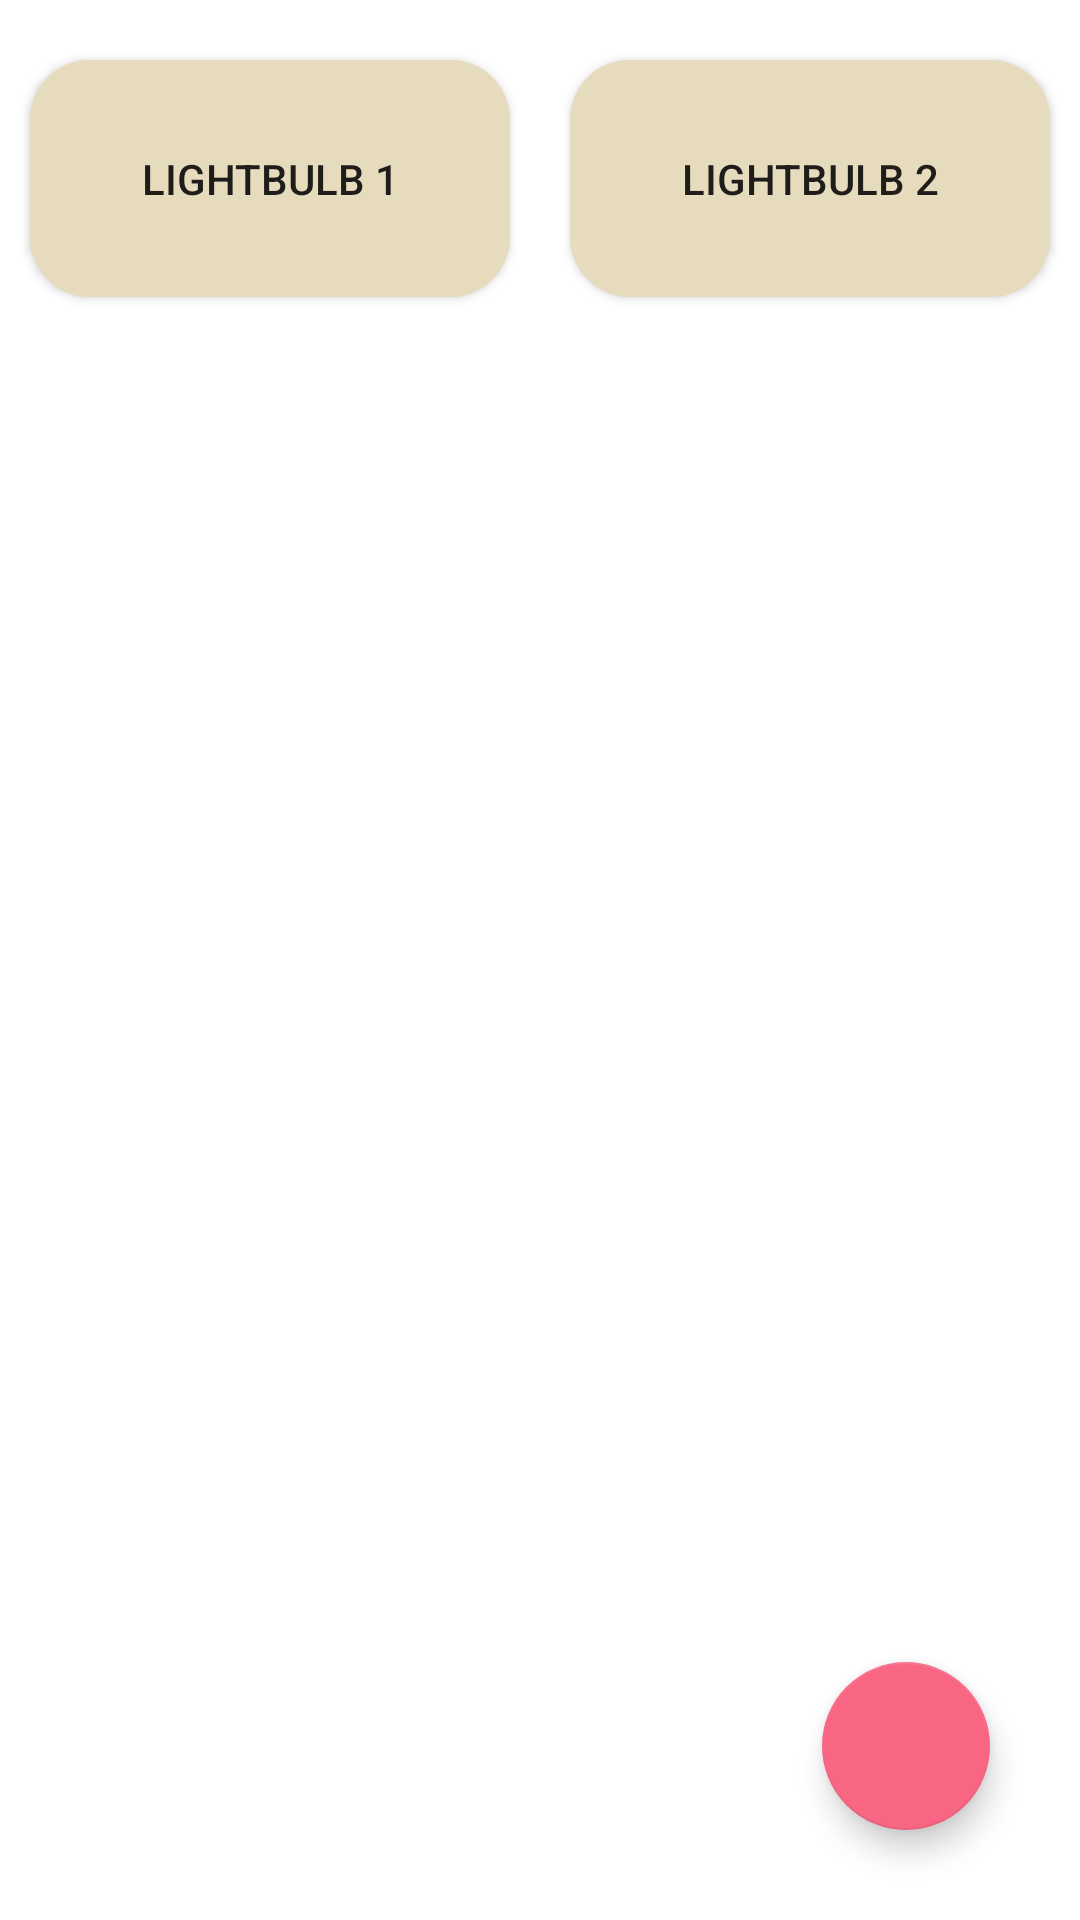

Android layout source for this screen:
<!-- AndroidManifest.xml: application theme Theme.CRAIG -->
<!-- res/layout/fragment_devices.xml -->
<?xml version="1.0" encoding="utf-8"?>
<RelativeLayout xmlns:android="http://schemas.android.com/apk/res/android"
    xmlns:tools="http://schemas.android.com/tools"
    android:layout_width="match_parent"
    android:layout_height="match_parent"
    android:theme="@style/Theme.CRAIG"
    xmlns:app="http://schemas.android.com/apk/res-auto"
    tools:context=".devicesFragment">

    <ScrollView
        android:layout_width="match_parent"
        android:layout_height="match_parent">

        <TableLayout
            android:layout_width="match_parent"
            android:layout_height="match_parent">

            <TableRow
                android:layout_width="match_parent"
                android:layout_height="match_parent">

                <Button
                    android:layout_width="match_parent"
                    android:layout_height="wrap_content"
                    android:layout_marginHorizontal="10dp"
                    android:layout_marginVertical="20dp"
                    android:layout_weight="1"
                    android:background="@drawable/image_rounded_corner"
                    android:drawableTop="@drawable/ic_lightbulb"
                    android:drawablePadding="10dp"
                    android:padding="30dp"
                    android:text="Lightbulb 1" />

                <Button
                    android:layout_width="match_parent"
                    android:layout_height="wrap_content"
                    android:layout_marginHorizontal="10dp"
                    android:layout_marginVertical="20dp"
                    android:layout_weight="1"
                    android:background="@drawable/image_rounded_corner"
                    android:drawableTop="@drawable/ic_lightbulb"
                    android:drawablePadding="10dp"
                    android:padding="30dp"
                    android:text="Lightbulb 2" />
            </TableRow>
        </TableLayout>
    </ScrollView>

    <com.google.android.material.floatingactionbutton.FloatingActionButton
        android:id="@+id/addNewComponent"
        android:layout_width="wrap_content"
        android:layout_height="wrap_content"
        android:layout_alignParentEnd="true"
        android:layout_alignParentBottom="true"
        android:layout_marginStart="30dp"
        android:layout_marginTop="30dp"
        android:layout_marginEnd="30dp"
        android:layout_marginBottom="30dp"
        android:src="@drawable/ic_add"
        app:maxImageSize="35dp"
        android:contentDescription="TODO">

    </com.google.android.material.floatingactionbutton.FloatingActionButton>

</RelativeLayout>
<!-- resources referenced by this layout -->
<resources>
  <!-- drawable image_rounded_corner (drawable) -->
  <?xml version="1.0" encoding="utf-8"?>
  <shape xmlns:android="http://schemas.android.com/apk/res/android">
      <solid android:color="@color/ground_rock" />
      <corners android:radius="20dp" />
  </shape>
  <style name="Theme.CRAIG" parent="Theme.MaterialComponents.DayNight.DarkActionBar">
  
  
  
  
  
  
  
  
          
          <item name="colorPrimary">@color/cuttySark</item>
          <item name="colorPrimaryVariant">@color/seaNymph</item>
          <item name="colorOnPrimary">@color/sinbad</item>
          
          <item name="colorSecondary">@color/deepBlush</item>
          <item name="colorSecondaryVariant">@color/almond</item>
          <item name="colorOnSecondary">@color/white</item>
          
          <item name="android:statusBarColor" tools:targetApi="l">?attr/colorPrimaryVariant</item>
          
      </style>
  <color name="ground_rock">#FFE7DBBE</color>
  <color name="cuttySark">#FF507B75</color>
  <color name="seaNymph">#FF74A39C</color>
  <color name="sinbad">#FFA0D1BE</color>
  <color name="deepBlush">#FFF86684</color>
  <color name="almond">#FFF2D5CD</color>
  <color name="white">#FFFFFFFF</color>
</resources>
